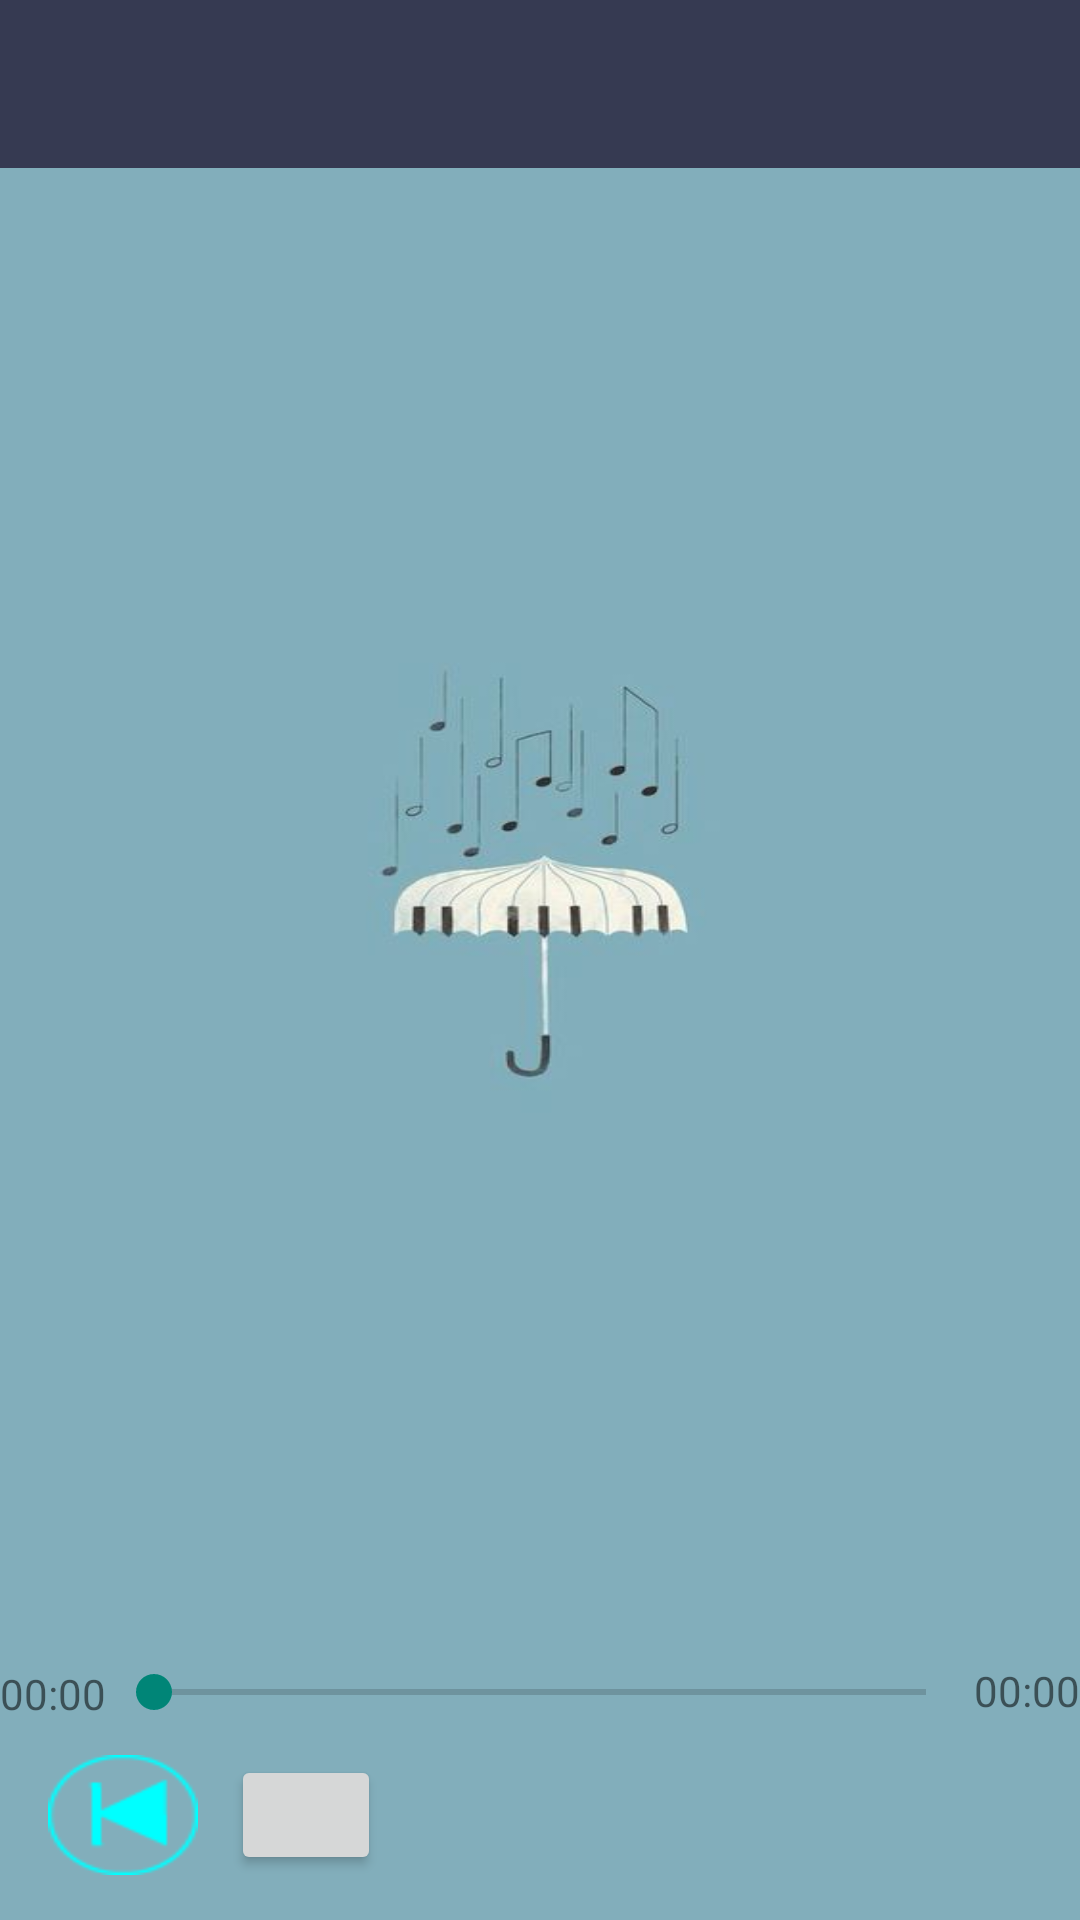

This screen was rendered from an Android layout file. Write that file and the resources it references.
<!-- AndroidManifest.xml: application theme Theme.AppCompat.Light.NoActionBar -->
<!-- res/layout/activity_full_screen.xml -->
<?xml version="1.0" encoding="utf-8"?>
<RelativeLayout xmlns:android="http://schemas.android.com/apk/res/android"
    xmlns:app="http://schemas.android.com/apk/res-auto"
    xmlns:tools="http://schemas.android.com/tools"
    android:layout_width="match_parent"
    android:layout_height="match_parent"
    tools:context="com.example.geetmeena.music.FullScreen"
    android:background="@drawable/fullscreenim"
    >
   <include
        android:id="@+id/app_bar"
        layout="@layout/app_bar"

        android:layout_alignEnd="@+id/textView2"
        android:layout_alignParentTop="true"

        android:layout="@layout/app_bar"
        android:layout_height="wrap_content"
        android:layout_width="match_parent" />

    <ImageView
        android:layout_below="@+id/app_bar"
        android:id="@+id/image2"
        android:layout_width="match_parent"
        android:layout_height="wrap_content"
        android:layout_alignParentBottom="true"
        android:layout_alignParentStart="true"
        android:layout_marginBottom="114dp"
        android:background="@drawable/fullscreenim"
        />


    <SeekBar
        android:id="@+id/seekBar"
        style="@style/Widget.AppCompat.SeekBar"
        android:layout_width="match_parent"
        android:layout_above="@+id/back"
        android:layout_marginBottom="12dp"
        android:layout_toEndOf="@+id/textView4"
        android:layout_toStartOf="@+id/textView3"
        android:layout_height="wrap_content" />

    <Button
        android:id="@+id/back"
        android:layout_width="50dp"
        android:layout_height="40dp"
        android:layout_alignParentBottom="true"
        android:layout_alignParentStart="true"
        android:layout_marginBottom="15dp"
        android:background="@drawable/backpnn"
        android:onClick="onClick"
        android:layout_marginLeft="16dp"

        android:textAppearance="@style/TextAppearance.AppCompat.Small" />

    <Button

        android:id="@+id/play1"
        android:layout_width="50dp"
        android:layout_height="40dp"
        android:layout_below="@+id/seekBar"
        android:layout_marginStart="11dp"
        android:layout_toEndOf="@+id/back"
        android:onClick="onClick"
        android:textAppearance="@style/TextAppearance.AppCompat.Small" />

    <Button
        android:id="@+id/next"
        android:layout_width="50dp"
        android:layout_height="40dp"

        android:layout_below="@+id/seekBar"
        android:layout_marginStart="13dp"
        android:layout_toEndOf="@+id/play1"
        android:background="@drawable/nextpnn"
        android:onClick="onClick"
        android:textAppearance="@style/TextAppearance.AppCompat.Small"
        tools:ignore="UnknownId" />

    <TextView
        android:id="@+id/textView"
        android:layout_width="match_parent"
        android:layout_height="wrap_content"
        android:layout_above="@+id/seekBar"
        android:layout_alignParentStart="true" />

    <TextView
        android:id="@+id/textView2"
        android:layout_width="wrap_content"
        android:layout_height="wrap_content"
        android:layout_above="@+id/seekBar"
        android:layout_alignEnd="@+id/textView3" />

    <TextView
        android:id="@+id/textView3"
        android:layout_width="wrap_content"
        android:layout_height="wrap_content"
        android:layout_alignBottom="@+id/seekBar"
        android:layout_alignParentEnd="true"
        android:text="00:00" />

    <TextView
        android:id="@+id/textView4"
        android:layout_width="wrap_content"
        android:layout_height="wrap_content"

        android:layout_alignParentStart="true"
        android:layout_alignTop="@+id/seekBar"
        android:text="00:00" />




</RelativeLayout>
<!-- res/layout/app_bar.xml (included above) -->
<?xml version="1.0" encoding="utf-8"?>
<android.support.v7.widget.Toolbar xmlns:android="http://schemas.android.com/apk/res/android"
    xmlns:tools="http://schemas.android.com/tools"
    xmlns:app="http://schemas.android.com/apk/res-auto"
    android:id="@+id/app_bar"
    android:layout_width="match_parent"
    android:layout_height="wrap_content"
    app:layout_scrollFlags="scroll|enterAlways|snap"
    android:background="@color/theme_color_4"
   android:theme="@style/AppTheme.AppBarOverlay"
    >



</android.support.v7.widget.Toolbar>
<!-- resources referenced by this layout -->
<resources>
  <color name="theme_color_4">#363A52</color>
  <!-- drawable backpnn: png bitmap (drawable, 772 bytes) -->
  <!-- drawable fullscreenim: jpg bitmap (drawable, 9134 bytes) -->
  <style name="AppTheme.AppBarOverlay" parent="ThemeOverlay.AppCompat.Dark.ActionBar" />
</resources>
